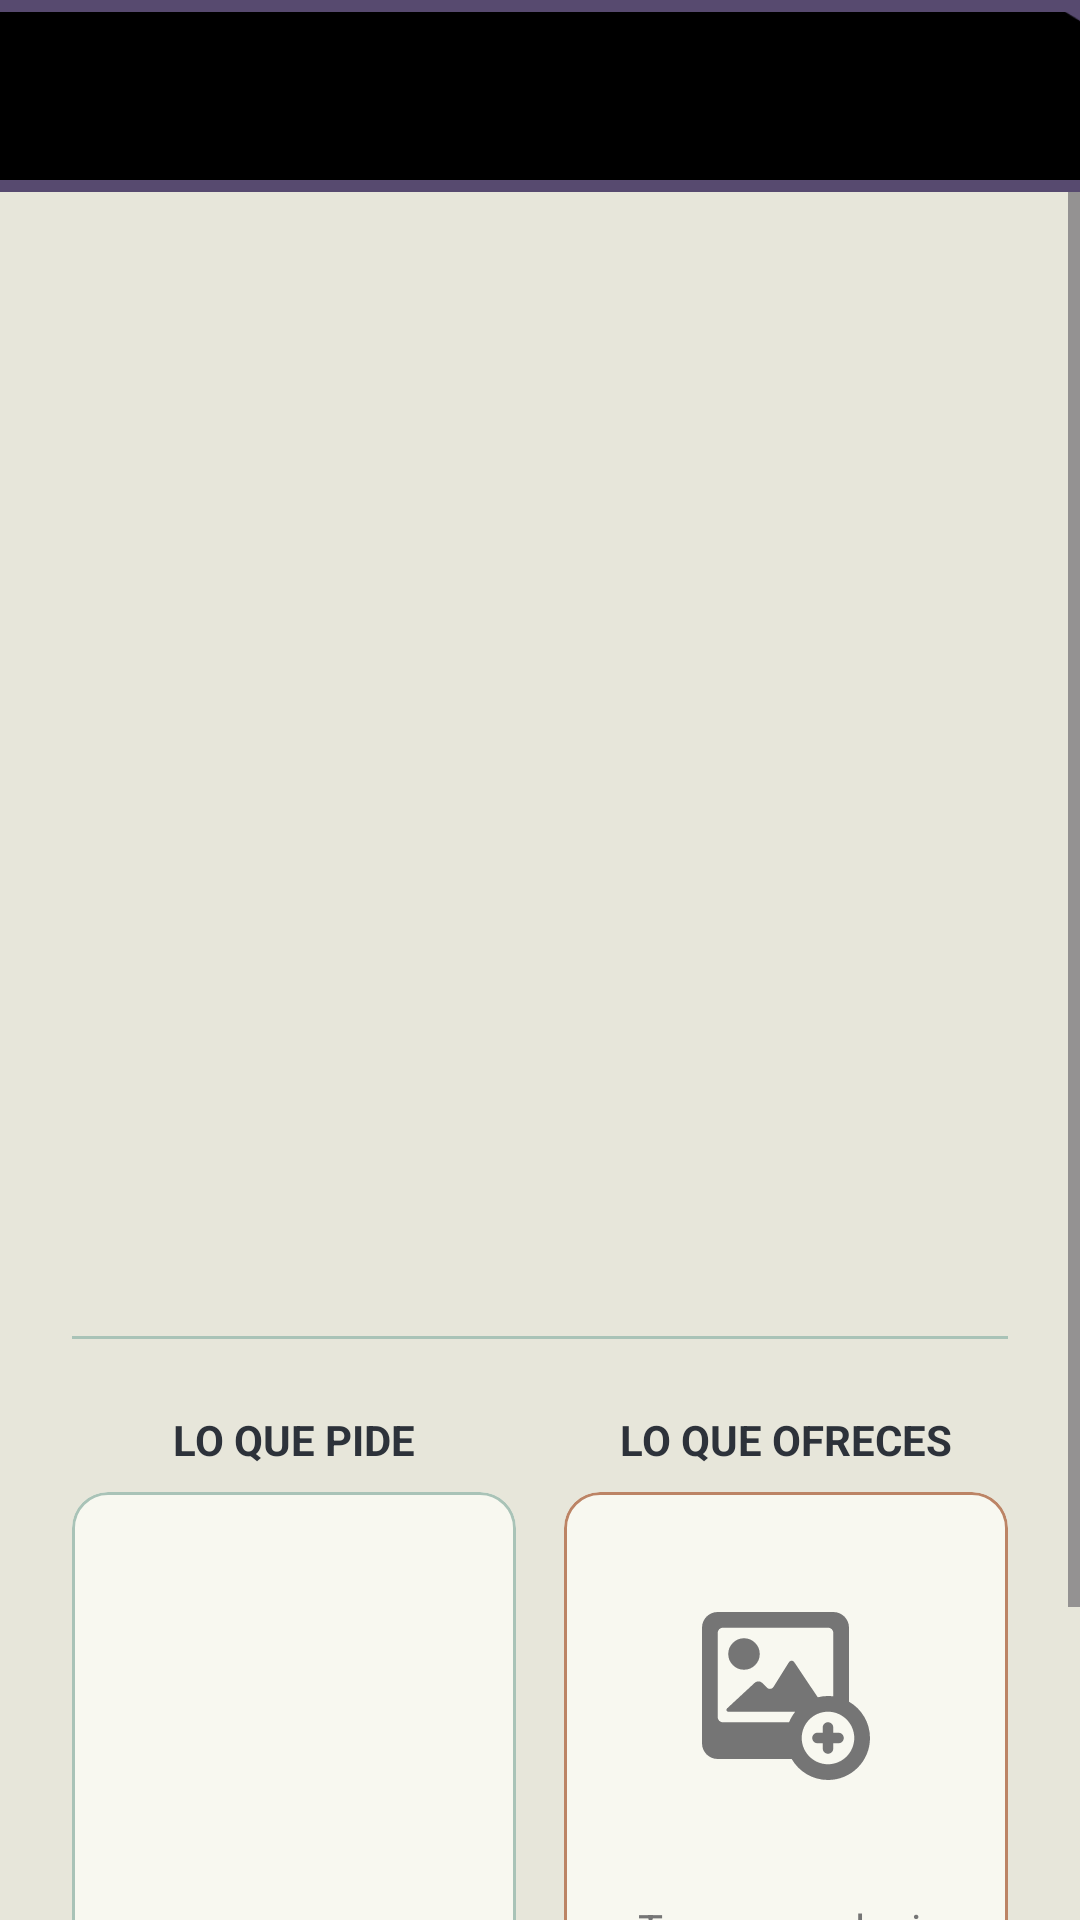

Android layout source for this screen:
<!-- AndroidManifest.xml: application theme Theme.HACKATECR6 -->
<!-- res/layout/activity_trade_detail.xml -->
<?xml version="1.0" encoding="utf-8"?>
<androidx.constraintlayout.widget.ConstraintLayout
    xmlns:android="http://schemas.android.com/apk/res/android"
    xmlns:app="http://schemas.android.com/apk/res-auto"
    xmlns:tools="http://schemas.android.com/tools"
    android:layout_width="match_parent"
    android:layout_height="match_parent"
    android:background="@color/bg_crema_claro"
    tools:context=".Paquete1.TradeDetailActivity">

    <com.google.android.material.appbar.AppBarLayout
        android:id="@+id/appBarLayout"
        android:layout_width="match_parent"
        android:layout_height="wrap_content"
        app:layout_constraintTop_toTopOf="parent">
        <androidx.appcompat.widget.Toolbar
            android:id="@+id/toolbar"
            android:layout_width="match_parent"
            android:layout_height="?attr/actionBarSize"
            android:background="@color/primary_dark_mood"
            app:navigationIcon="@drawable/ic_arrow_back"
            app:titleTextColor="@color/text_light_mood"
            app:title="Propuesta de Intercambio"/>
    </com.google.android.material.appbar.AppBarLayout>

    <ScrollView
        android:layout_width="0dp"
        android:layout_height="0dp"
        app:layout_constraintTop_toBottomOf="@+id/appBarLayout"
        app:layout_constraintBottom_toBottomOf="parent"
        app:layout_constraintStart_toStartOf="parent"
        app:layout_constraintEnd_toEndOf="parent">

        <LinearLayout
            android:layout_width="match_parent"
            android:layout_height="wrap_content"
            android:orientation="vertical"
            android:padding="24dp">

            <TextView
                android:id="@+id/tvPostTitle"
                android:layout_width="wrap_content"
                android:layout_height="wrap_content"
                tools:text="Título del Artículo Ofrecido"
                android:textColor="@color/text_dark_mood"
                android:textSize="28sp"
                android:fontFamily="serif"
                android:textStyle="bold"/>

            <TextView
                android:id="@+id/tvPostAuthor"
                android:layout_width="wrap_content"
                android:layout_height="wrap_content"
                tools:text="por Ana García"
                android:textColor="@color/text_secondary_mood"
                android:textSize="16sp"
                android:layout_marginBottom="16dp"/>

            <com.google.android.material.imageview.ShapeableImageView
                android:id="@+id/ivPostImage"
                android:layout_width="match_parent"
                android:layout_height="220dp"
                android:scaleType="centerCrop"
                tools:src="@tools:sample/backgrounds/scenic"
                app:shapeAppearanceOverlay="@style/ShapeAppearanceOverlay.App.CornerSize12dp"/>

            <TextView
                android:id="@+id/tvPostDescription"
                android:layout_width="match_parent"
                android:layout_height="wrap_content"
                android:layout_marginTop="16dp"
                android:layout_marginBottom="24dp"
                tools:text="Descripción detallada del artículo que se está ofreciendo, sus características, estado y condiciones."
                android:textColor="@color/text_secondary_mood"
                android:textSize="16sp"
                android:lineSpacingExtra="4dp"/>

            <View
                android:layout_width="match_parent"
                android:layout_height="1dp"
                android:background="@color/tertiary_light_mood"
                android:layout_marginBottom="24dp"/>

            <LinearLayout
                android:layout_width="match_parent"
                android:layout_height="wrap_content"
                android:orientation="horizontal"
                android:baselineAligned="false">

                <LinearLayout
                    android:layout_width="0dp"
                    android:layout_height="wrap_content"
                    android:layout_weight="1"
                    android:orientation="vertical"
                    android:gravity="center_horizontal"
                    android:layout_marginEnd="8dp">

                    <TextView
                        android:layout_width="wrap_content"
                        android:layout_height="wrap_content"
                        android:text="LO QUE PIDE"
                        android:textColor="@color/text_dark_mood"
                        android:textStyle="bold"
                        android:layout_marginBottom="8dp"/>

                    <com.google.android.material.card.MaterialCardView
                        android:layout_width="match_parent"
                        android:layout_height="wrap_content"
                        app:cardCornerRadius="12dp"
                        app:strokeColor="@color/tertiary_light_mood"
                        app:strokeWidth="1dp"
                        app:cardBackgroundColor="@color/bg_card_mood">
                        <LinearLayout
                            android:layout_width="match_parent"
                            android:layout_height="wrap_content"
                            android:orientation="vertical"
                            android:padding="8dp">
                            <ImageView
                                android:id="@+id/ivRequestedItem"
                                android:layout_width="match_parent"
                                android:layout_height="120dp"
                                android:scaleType="centerCrop"
                                tools:src="@tools:sample/avatars"/>
                            <TextView
                                android:id="@+id/tvRequestedItemName"
                                android:layout_width="match_parent"
                                android:layout_height="wrap_content"
                                tools:text="Libro de Fantasía"
                                android:gravity="center"
                                android:paddingTop="8dp"
                                android:textColor="@color/text_dark_mood"/>
                        </LinearLayout>
                    </com.google.android.material.card.MaterialCardView>
                </LinearLayout>

                <LinearLayout
                    android:layout_width="0dp"
                    android:layout_height="wrap_content"
                    android:layout_weight="1"
                    android:orientation="vertical"
                    android:gravity="center_horizontal"
                    android:layout_marginStart="8dp">

                    <TextView
                        android:layout_width="wrap_content"
                        android:layout_height="wrap_content"
                        android:text="LO QUE OFRECES"
                        android:textColor="@color/text_dark_mood"
                        android:textStyle="bold"
                        android:layout_marginBottom="8dp"/>

                    <com.google.android.material.card.MaterialCardView
                        android:id="@+id/cardMyOffer"
                        android:layout_width="match_parent"
                        android:layout_height="wrap_content"
                        app:cardCornerRadius="12dp"
                        app:strokeColor="@color/accent_mood"
                        app:strokeWidth="1dp"
                        app:cardBackgroundColor="@color/bg_card_mood"
                        android:clickable="true"
                        android:focusable="true">
                        <LinearLayout
                            android:layout_width="match_parent"
                            android:layout_height="wrap_content"
                            android:orientation="vertical"
                            android:padding="8dp">
                            <ImageView
                                android:id="@+id/ivMyOfferItem"
                                android:layout_width="match_parent"
                                android:layout_height="120dp"
                                android:scaleType="centerInside"
                                android:src="@drawable/ic_add_photo"
                                app:tint="@color/text_secondary_mood"
                                android:padding="32dp"/>
                            <TextView
                                android:id="@+id/tvMyOfferItemName"
                                android:layout_width="match_parent"
                                android:layout_height="wrap_content"
                                android:text="Toca para elegir"
                                android:gravity="center"
                                android:paddingTop="8dp"
                                android:textColor="@color/text_secondary_mood"/>
                        </LinearLayout>
                    </com.google.android.material.card.MaterialCardView>
                </LinearLayout>

            </LinearLayout>

            <Button
                android:id="@+id/btnProposeTrade"
                android:layout_width="match_parent"
                android:layout_height="wrap_content"
                android:layout_marginTop="32dp"
                android:text="Proponer Intercambio"
                android:textColor="@color/text_light_mood"
                android:backgroundTint="@color/accent_mood"
                android:padding="16dp"
                app:cornerRadius="24dp"/>

        </LinearLayout>
    </ScrollView>
</androidx.constraintlayout.widget.ConstraintLayout>
<!-- resources referenced by this layout -->
<resources>
  <color name="accent_mood">#BC8465</color>
  <color name="bg_card_mood">#F8F8F0</color>
  <color name="bg_crema_claro">#E7E6DA</color>
  <color name="primary_dark_mood">#574A6F</color>
  <color name="tertiary_light_mood">#A9C3B7</color>
  <color name="text_dark_mood">#2D323A</color>
  <color name="text_light_mood">#FFFFFF</color>
  <color name="text_secondary_mood">#757575</color>
  <!-- drawable ic_add_photo (drawable) -->
  <vector xmlns:android="http://schemas.android.com/apk/res/android"
      android:width="800dp"
      android:height="800dp"
      android:viewportWidth="32"
      android:viewportHeight="32">
    <path
        android:pathData="M28,17.076V2.989C28,1.338 26.661,0 25.011,0H2.989C1.339,0 0,1.338 0,2.989v22.021C0,26.662 1.339,28 2.989,28h14.087c1.385,2.389 3.963,4 6.923,4C28.417,32 32,28.417 32,23.997C32,21.038 30.389,18.46 28,17.076zM4.686,18.783C4.765,18.984 4.959,19 5.175,19h12.58c-0.482,0.602 -0.879,1.274 -1.173,2H3.962C3.431,21 3,20.569 3,20.038V3.962C3,3.431 3.431,3 3.962,3h20.076C24.569,3 25,3.431 25,3.962v12.104c-0.328,-0.041 -0.661,-0.069 -1.001,-0.069c-0.673,0 -1.323,0.092 -1.947,0.249l-4.435,-6.618c-0.308,-0.49 -0.81,-0.461 -1.115,0.029l-2.859,4.575c-0.308,0.489 -0.894,0.556 -1.303,0.147l-0.853,-0.853c-0.409,-0.41 -1.079,-0.41 -1.488,0l-5.181,4.797C4.659,18.471 4.606,18.582 4.686,18.783zM23.999,29c-2.759,0 -5.003,-2.244 -5.003,-5.003c0,-2.758 2.244,-5.001 5.003,-5.001c2.758,0 5.001,2.243 5.001,5.001C29,26.756 26.757,29 23.999,29z"
        android:fillColor="#000000"/>
    <path
        android:pathData="M26,23h-1v-1c0,-0.553 -0.447,-1 -1,-1s-1,0.447 -1,1v1h-1c-0.553,0 -1,0.447 -1,1s0.447,1 1,1h1v1c0,0.553 0.447,1 1,1s1,-0.447 1,-1v-1h1c0.553,0 1,-0.447 1,-1S26.553,23 26,23z"
        android:fillColor="#000000"/>
    <path
        android:pathData="M8,8m-3,0a3,3 0,1 1,6 0a3,3 0,1 1,-6 0"
        android:fillColor="#000000"/>
  </vector>
  <!-- drawable ic_arrow_back (drawable) -->
  <vector xmlns:android="http://schemas.android.com/apk/res/android"
      android:width="800dp"
      android:height="800dp"
      android:viewportWidth="48"
      android:viewportHeight="48">
    <path
        android:fillColor="#FF000000"
        android:pathData="M19.7,6a0.9,0.9 0,0 0,-0.8 0.4L2.4,23.1a1.5,1.5 0,0 0,0 2L18.9,41.6a0.9,0.9 0,0 0,0.8 0.4,1.2 1.2,0 0,0 1.1,-1.3V31c15.7,0.7 21.1,3.8 23.5,9.2 0.4,0.8 0.8,1.1 1.1,1.1s0.6,-0.4 0.6,-1c-0.2,-10.5 -10,-20.9 -25.2,-22.4V7.3A1.2,1.2 0,0 0,19.7 6Z"/>
  </vector>
  <style name="ShapeAppearanceOverlay.App.CornerSize12dp" parent="">
          <item name="cornerFamily">rounded</item>
          <item name="cornerSize">12dp</item>
      </style>
  <style name="Theme.HACKATECR6" parent="Theme.Material3.DayNight.NoActionBar">
          <item name="colorPrimary">@color/primary_dark_mood</item>
          <item name="colorPrimaryVariant">@color/primary_dark_mood</item>
          <item name="colorSecondary">@color/accent_mood</item>
          <item name="android:statusBarColor">@color/primary_dark_mood</item>
      </style>
</resources>
